Run: headless pygame with SDL's dummy video driver; simulated clock (each Clock.tick advances the game by its frame time, no real sleeping); random seed 0; keys injected as events and as key.get_pressed() state; no mouse input.
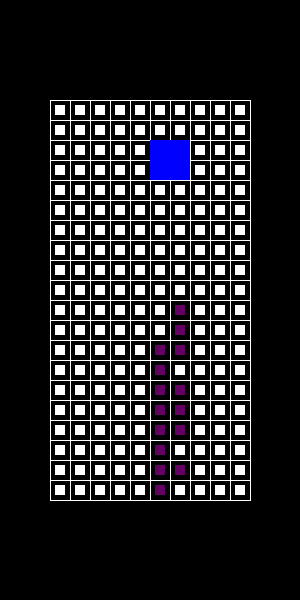
Frame 1 of 3 · flips 1–60 · no input
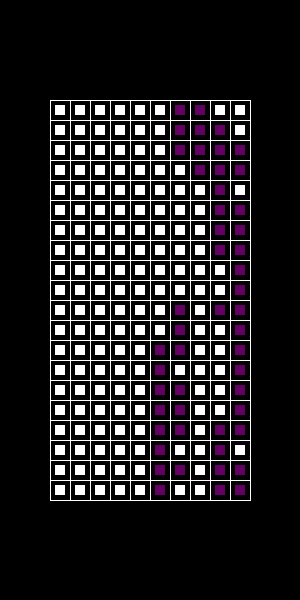
Frame 2 of 3 · flips 61–180 · tapped SPACE, RETURN · held RIGHT (→), D
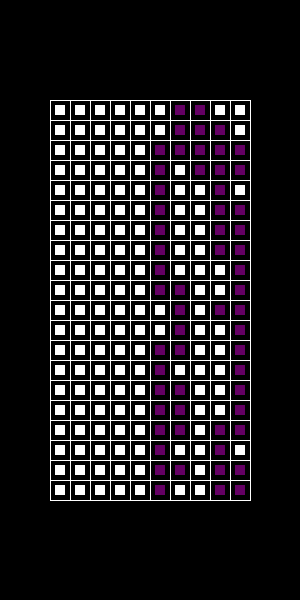
Frame 3 of 3 · flips 181–300 · held DOWN (↓), S (game ended)

The pygame program that drew these frames:

#Disclamer wrote by myself very unompitimized code

import pygame
import random
import os

pygame.init()
screen = pygame.display.set_mode((300, 600))
clock = pygame.time.Clock()
running = True

#Predefined pieces as matrix and predifined colors for them
piece_matrix = [[[1, 1], [1, 1]], [[1, 0], [1, 0], [1, 1]], [[0, 1], [1, 1], [1, 0]], [[0, 1], [0, 1], [1, 1]], [[1, 0], [1, 0], [1, 0], [1, 0]], [[1, 0], [1, 1], [0, 1]], [[1, 0], [1, 1], [1, 0]]]
piece_color = (pygame.Color(0, 0, 255, 255), pygame.Color(255, 0, 0, 255), pygame.Color(0, 255, 0, 255), pygame.Color(125, 125, 0, 255), pygame.Color(0, 125, 125, 255), pygame.Color(0, 80, 125, 255), pygame.Color(190, 0, 125, 255))


#Class Piece that makes randomized new piece
class Piece:

    def __init__(self):
        self.randpiece = random.randint(0, 6)
        self.type = piece_matrix[self.randpiece]
        self.color = piece_color[self.randpiece]
        self.state = False
    #function that does rotation 
    def rotation(self):
        size = len(self.type)

        width_of_matrix = len(self.type)
        height_of_matrix = len(self.type[0])
        temp_type = [[0 for _ in range(width_of_matrix)] for _ in range(height_of_matrix)]

        which_height = 0
        width_of_temp = width_of_matrix
        for line in self.type:
            for elem in line:
                temp_type[which_height][width_of_temp-1] = elem
                which_height += 1
            width_of_temp -= 1
            which_height = 0

        

        self.type = temp_type
        print(self.type)



#Before loop definied values
current_piece = Piece()
piece_starting_x = 5
piece_starting_y = 1
grid_info = [[0 for _ in range(10)] for _ in range(20)]


#Game loop
while running:

    for event in pygame.event.get():
        if event.type == pygame.QUIT:
            running = False

    keystate = pygame.key.get_pressed()

    if keystate[pygame.K_UP]:
        if len(current_piece.type[0]) - 2 + current_saved_x > 10:
            pass
        else: current_piece.rotation()
    
    if keystate[pygame.K_LEFT]:
        if piece_starting_x == 0:
            pass
        else: piece_starting_x -= 1

    #Cheking the lenght of piece and then limiting right action button based on the length
    elif keystate[pygame.K_RIGHT]:

        how_long = 0

        for tuple in current_piece.type:
            temp_how_long = 0
            for in_tuple in tuple:
                if in_tuple == 1:
                    temp_how_long +=1
            if temp_how_long > how_long:
                how_long = temp_how_long  

        if piece_starting_x + how_long + 1 > 10:
                pass
        else: piece_starting_x += 1


    screen.fill("black")
    

    pygame.draw.line(screen, pygame.Color(255, 255, 255, 255), (50, 100), (250, 100))
    pygame.draw.line(screen, pygame.Color(255, 255, 255, 255), (50, 100), (50, 500))
    pygame.draw.line(screen, pygame.Color(255, 255, 255, 255), (250, 100), (250, 500))
    pygame.draw.line(screen, pygame.Color(255, 255, 255, 255), (50, 500), (250, 500))

    #Grid drawing
    starting_x = 70
    for i in range(10):
        starting_y = 100
        ending_y = 500
        pygame.draw.line(screen, pygame.Color(255, 255, 255, 255), (starting_x, starting_y), (starting_x, ending_y))
        starting_x += 20

    starting_y = 120
    for i in range(20):
        starting_x = 50
        ending_x = 250
        pygame.draw.line(screen, pygame.Color(255, 255, 255, 255), (starting_x, starting_y), (ending_x, starting_y))
        starting_y += 20

    row_num = 0

    #clearing out the line
    for row in grid_info:
        full_with_1 = set()
        for blocks in row:
            full_with_1.add(blocks)

        if full_with_1 == {1}:

            temp_grid_info = [[0 for _ in range(10)] for _ in range(20)]
            temp_grid_info = grid_info
            temp_grid_info[row_num] = [0 for _ in range(10)]

            reached_end = True


            while reached_end:
                if row_num > 0:
                    grid_info[row_num] = temp_grid_info[row_num-1]
                    row_num -= 1
                else:
                    reached_end = False
                    row_num = 0

            grid_info = temp_grid_info

        row_num += 1

                
    #Drawing the information about where grid is filled
    change_x = 55
    change_y = 105
    for rows in grid_info:
        for blocks in rows:
            if blocks == 1:
                pygame.draw.rect(screen, pygame.Color(100, 0, 100, 255), (change_x , change_y, 10, 10))

            else:
                pygame.draw.rect(screen, pygame.Color(255, 255, 255, 255), (change_x , change_y, 10, 10))
            change_x += 20
        change_x = 55
        change_y += 20


    current_saved_y = piece_starting_y

    current_saved_x = piece_starting_x

    through_x = current_saved_x


    piece_height = len(current_piece.type)
    which_line = piece_height - 1
    block_pos = current_saved_y + piece_height - 2

    #Check if pieces matrix is empty bellow 
    full_with_0 = set()
    for blocks in current_piece.type[which_line]:
        full_with_0.add(blocks)
    if full_with_0 == {0}:
        del current_piece.type[which_line]
        which_line -= 1
        
    #Makes final position if there is already piece bellow it
    for block in current_piece.type[which_line]: 
        print(through_x)
        if through_x > 10:
            pass
        elif block == 1:
            if block_pos == 19:
                current_piece.state = True
            elif 1 in grid_info[block_pos+1]:
                if grid_info[block_pos+1][through_x] == 1:
                    current_piece.state = True
                    break
        elif block == 0:
            if current_piece.type[which_line-1][block] == 1:
                if grid_info[block_pos][through_x-1] == 1:
                    current_piece.state = True
                    break
        through_x += 1

    #Drawing function and position change
    if current_piece.state == False:

        for in_list in current_piece.type:

            for in_tuple in in_list:

                if in_tuple == 1:    
                    piece_x_transf = int((piece_starting_x*20) + 50)
                    piece_y_transf = int((piece_starting_y*20) + 100)
                    pygame.draw.rect(screen, current_piece.color, (piece_x_transf , piece_y_transf, 20, 20))

                piece_starting_x += 1


            piece_starting_x = current_saved_x
            piece_starting_y += 1
        piece_starting_y = current_saved_y + 1
        pygame.time.wait(50)


    #Saving the state
    elif current_piece.state == True:

        list_starting = block_pos - len(current_piece.type) + 1

        for in_list in current_piece.type:

            for in_tuple in in_list:
                if in_tuple == 1:    
                    piece_x_transf = (piece_starting_x*20) + 50
                    piece_y_transf = (piece_starting_y*20) + 100

                    block_index = int(piece_starting_x)
                    grid_info[list_starting][block_index] = 1
                piece_starting_x += 1
    
            piece_starting_x = current_saved_x
            piece_starting_y += 1
            list_starting += 1

        print(grid_info)
        current_piece = Piece()
        
        piece_starting_x = 5
        piece_starting_y = 1

    pygame.display.flip()



    if grid_info[0][4] or grid_info[0][5] == 1:
        running = False

    clock.tick(12)

pygame.quit()
